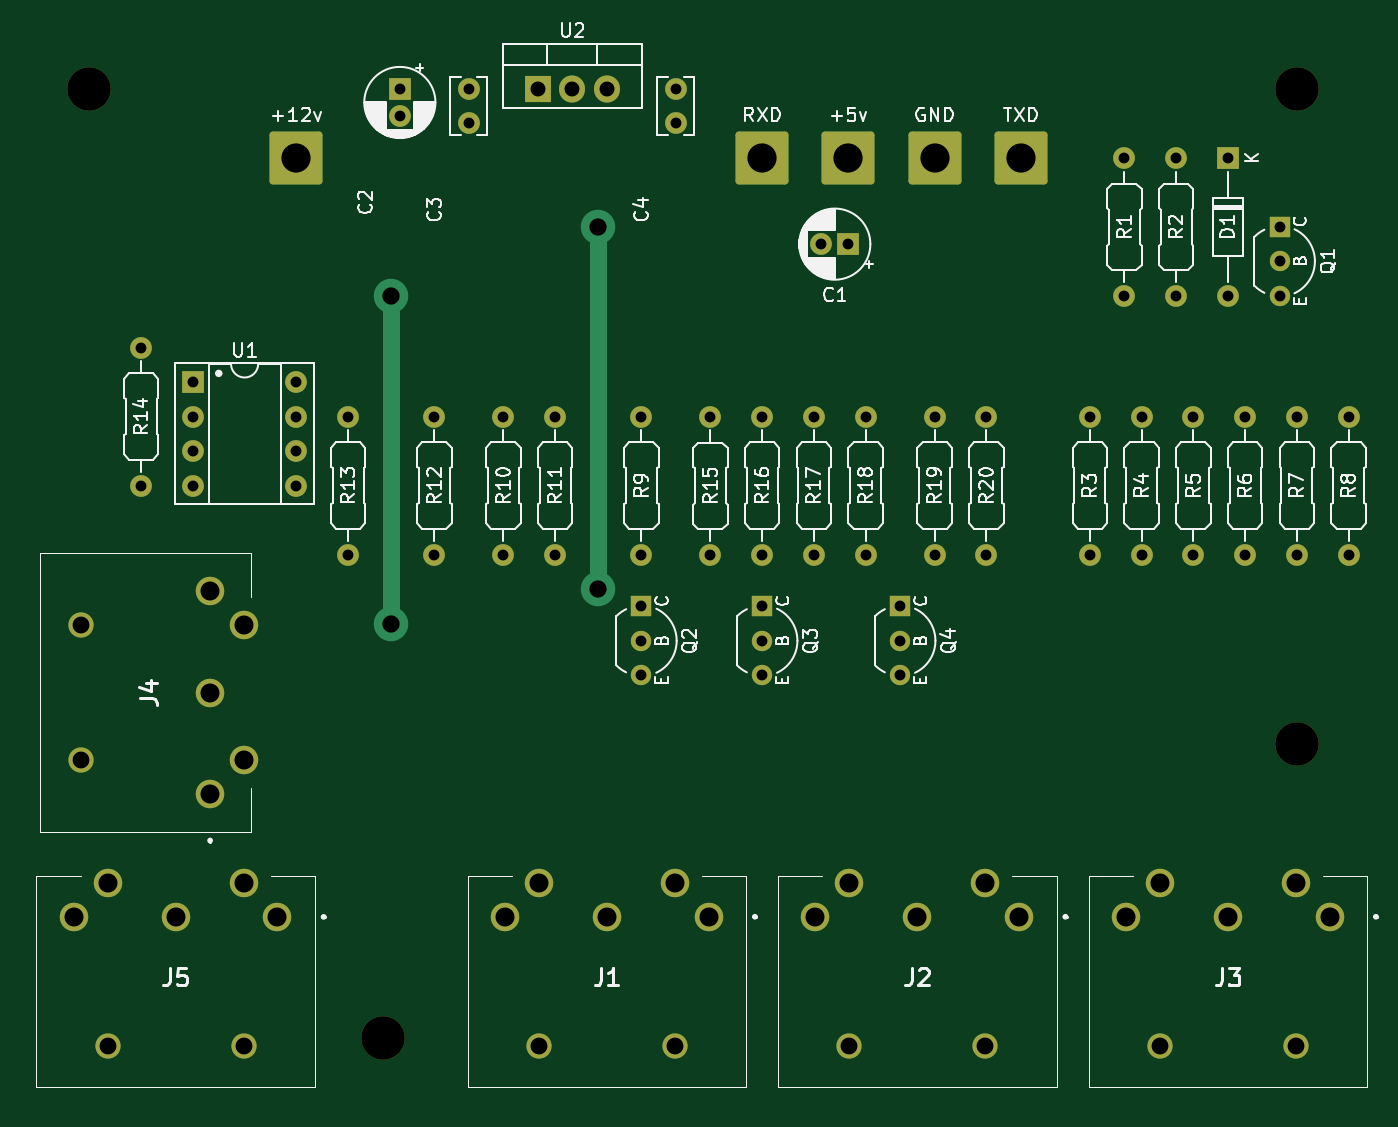
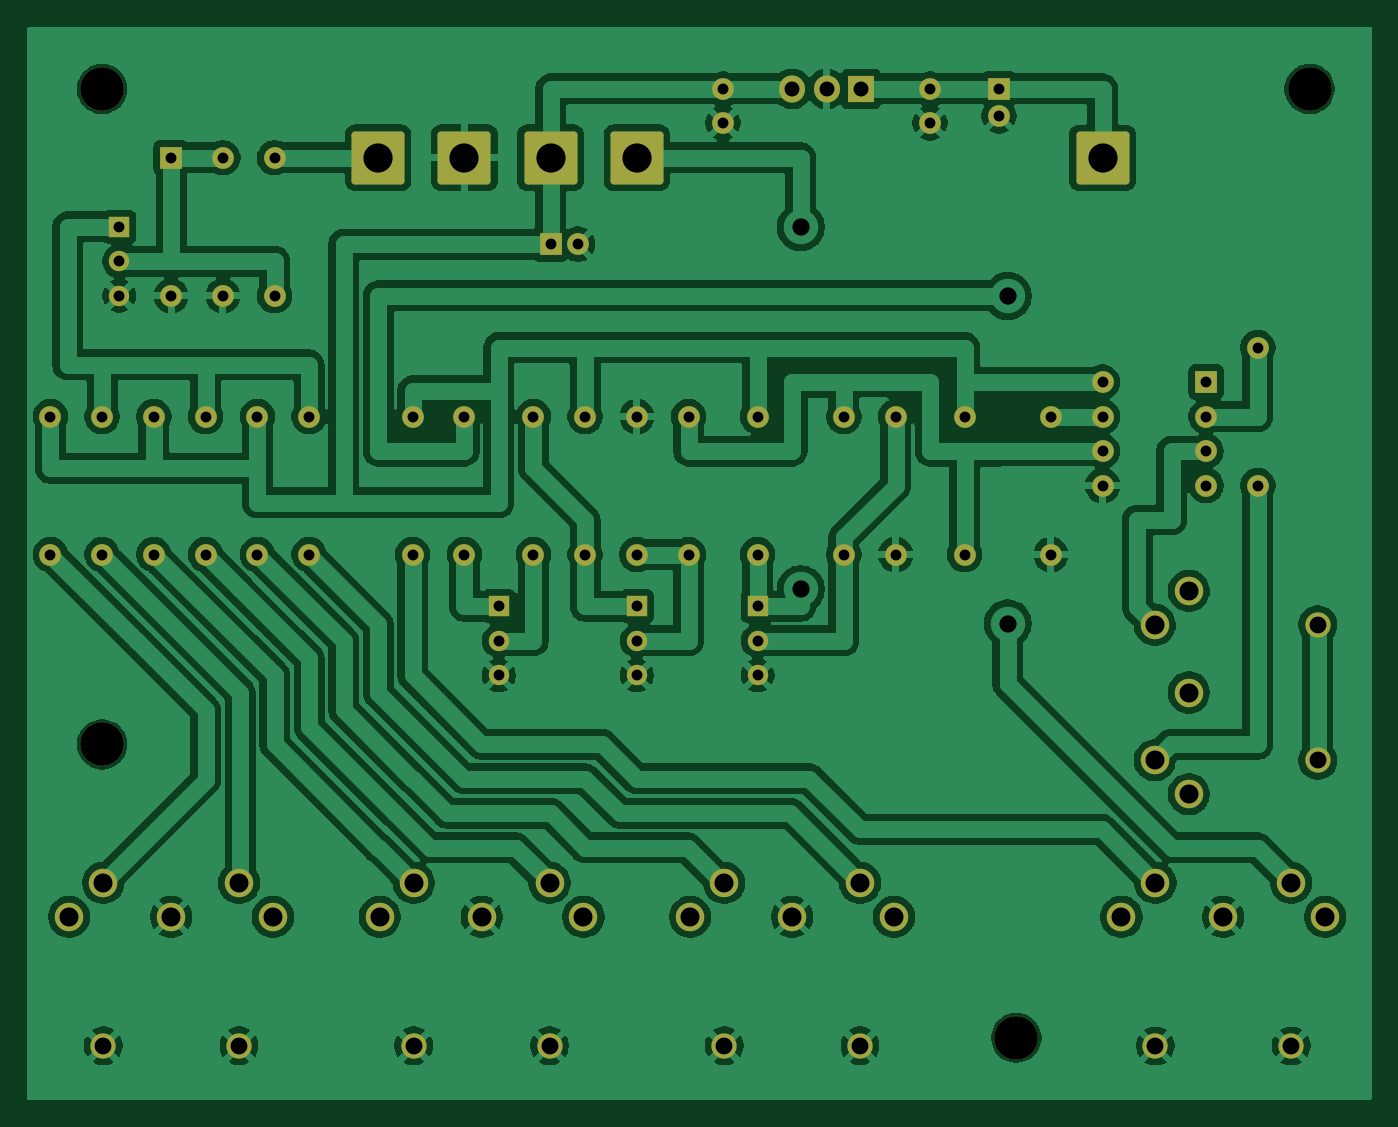
Circuit board: 10 layer files. Board 99.0 x 79.0 mm.
- bottom_copper: CNC-version-B_Cu.gbr (208845 bytes)
- bottom_mask: CNC-version-B_Mask.gbr (5380 bytes)
- paste: CNC-version-B_Paste.gbr (498 bytes)
- bottom_silk: CNC-version-B_Silkscreen.gbr (499 bytes)
- top_copper: CNC-version-F_Cu.gbr (9255 bytes)
- top_mask: CNC-version-F_Mask.gbr (5380 bytes)
- paste: CNC-version-F_Paste.gbr (498 bytes)
- top_silk: CNC-version-F_Silkscreen.gbr (93952 bytes)
- drill: CNC-version-NPTH.drl (435 bytes)
- drill: CNC-version-PTH.drl (2286 bytes)

=== bottom_copper: CNC-version-B_Cu.gbr (208845 bytes, source omitted) ===
=== bottom_mask: CNC-version-B_Mask.gbr ===
%TF.GenerationSoftware,KiCad,Pcbnew,9.0.1-9.0.1-0~ubuntu24.04.1*%
%TF.CreationDate,2025-05-03T17:14:02+02:00*%
%TF.ProjectId,CNC-version,434e432d-7665-4727-9369-6f6e2e6b6963,rev?*%
%TF.SameCoordinates,Original*%
%TF.FileFunction,Soldermask,Bot*%
%TF.FilePolarity,Negative*%
%FSLAX46Y46*%
G04 Gerber Fmt 4.6, Leading zero omitted, Abs format (unit mm)*
G04 Created by KiCad (PCBNEW 9.0.1-9.0.1-0~ubuntu24.04.1) date 2025-05-03 17:14:02*
%MOMM*%
%LPD*%
G01*
G04 APERTURE LIST*
G04 Aperture macros list*
%AMRoundRect*
0 Rectangle with rounded corners*
0 $1 Rounding radius*
0 $2 $3 $4 $5 $6 $7 $8 $9 X,Y pos of 4 corners*
0 Add a 4 corners polygon primitive as box body*
4,1,4,$2,$3,$4,$5,$6,$7,$8,$9,$2,$3,0*
0 Add four circle primitives for the rounded corners*
1,1,$1+$1,$2,$3*
1,1,$1+$1,$4,$5*
1,1,$1+$1,$6,$7*
1,1,$1+$1,$8,$9*
0 Add four rect primitives between the rounded corners*
20,1,$1+$1,$2,$3,$4,$5,0*
20,1,$1+$1,$4,$5,$6,$7,0*
20,1,$1+$1,$6,$7,$8,$9,0*
20,1,$1+$1,$8,$9,$2,$3,0*%
G04 Aperture macros list end*
%ADD10C,1.600000*%
%ADD11O,1.600000X1.600000*%
%ADD12C,2.100000*%
%ADD13C,1.860000*%
%ADD14RoundRect,0.250002X-1.699998X-1.699998X1.699998X-1.699998X1.699998X1.699998X-1.699998X1.699998X0*%
%ADD15C,3.200000*%
%ADD16R,1.905000X2.000000*%
%ADD17O,1.905000X2.000000*%
%ADD18R,1.500000X1.500000*%
%ADD19C,1.500000*%
%ADD20R,1.600000X1.600000*%
G04 APERTURE END LIST*
D10*
%TO.C,R12*%
X43180000Y-52060000D03*
D11*
X43180000Y-41900000D03*
%TD*%
D12*
%TO.C,J5*%
X31630000Y-78740000D03*
X24130000Y-78740000D03*
X16630000Y-78740000D03*
X29130000Y-76240000D03*
X19130000Y-76240000D03*
D13*
X29130000Y-88240000D03*
X19130000Y-88240000D03*
%TD*%
D14*
%TO.C,+5v*%
X73660000Y-22850000D03*
%TD*%
D15*
%TO.C,H4*%
X106680000Y-17780000D03*
%TD*%
D12*
%TO.C,J3*%
X109100000Y-78730000D03*
X101600000Y-78730000D03*
X94100000Y-78730000D03*
X106600000Y-76230000D03*
X96600000Y-76230000D03*
D13*
X106600000Y-88230000D03*
X96600000Y-88230000D03*
%TD*%
D10*
%TO.C,R3*%
X91440000Y-52060000D03*
D11*
X91440000Y-41900000D03*
%TD*%
D14*
%TO.C,+12v*%
X33020000Y-22860000D03*
%TD*%
D16*
%TO.C,U2*%
X50800000Y-17780000D03*
D17*
X53340000Y-17780000D03*
X55880000Y-17780000D03*
%TD*%
D18*
%TO.C,Q3*%
X67310000Y-55870000D03*
D19*
X67310000Y-58410000D03*
X67310000Y-60950000D03*
%TD*%
D10*
%TO.C,R19*%
X80010000Y-52060000D03*
D11*
X80010000Y-41900000D03*
%TD*%
D20*
%TO.C,C1*%
X73660000Y-29210000D03*
D10*
X71660000Y-29210000D03*
%TD*%
%TO.C,R1*%
X93980000Y-33010000D03*
D11*
X93980000Y-22850000D03*
%TD*%
D10*
%TO.C,R11*%
X52070000Y-52060000D03*
D11*
X52070000Y-41900000D03*
%TD*%
D10*
%TO.C,R4*%
X95250000Y-41900000D03*
D11*
X95250000Y-52060000D03*
%TD*%
D10*
%TO.C,R7*%
X106680000Y-52060000D03*
D11*
X106680000Y-41900000D03*
%TD*%
D10*
%TO.C,C3*%
X45720000Y-17780000D03*
X45720000Y-20280000D03*
%TD*%
%TO.C,R8*%
X110490000Y-41900000D03*
D11*
X110490000Y-52060000D03*
%TD*%
D10*
%TO.C,C4*%
X60960000Y-17780000D03*
X60960000Y-20280000D03*
%TD*%
D20*
%TO.C,D1*%
X101600000Y-22850000D03*
D11*
X101600000Y-33010000D03*
%TD*%
D18*
%TO.C,Q1*%
X105410000Y-27930000D03*
D19*
X105410000Y-30470000D03*
X105410000Y-33010000D03*
%TD*%
D14*
%TO.C,TXD*%
X86360000Y-22850000D03*
%TD*%
D10*
%TO.C,R14*%
X21590000Y-36820000D03*
D11*
X21590000Y-46980000D03*
%TD*%
D14*
%TO.C,GND*%
X80010000Y-22850000D03*
%TD*%
D10*
%TO.C,R17*%
X71120000Y-41900000D03*
D11*
X71120000Y-52060000D03*
%TD*%
D15*
%TO.C,H3*%
X106680000Y-66040000D03*
%TD*%
D10*
%TO.C,R18*%
X74930000Y-41900000D03*
D11*
X74930000Y-52060000D03*
%TD*%
D10*
%TO.C,R2*%
X97790000Y-22850000D03*
D11*
X97790000Y-33010000D03*
%TD*%
D10*
%TO.C,R5*%
X99060000Y-52060000D03*
D11*
X99060000Y-41900000D03*
%TD*%
D10*
%TO.C,R9*%
X58420000Y-41900000D03*
D11*
X58420000Y-52060000D03*
%TD*%
D10*
%TO.C,R6*%
X102870000Y-41900000D03*
D11*
X102870000Y-52060000D03*
%TD*%
D14*
%TO.C,RXD*%
X67310000Y-22850000D03*
%TD*%
D12*
%TO.C,J4*%
X26670000Y-69720000D03*
X26670000Y-62220000D03*
X26670000Y-54720000D03*
X29170000Y-67220000D03*
X29170000Y-57220000D03*
D13*
X17170000Y-67220000D03*
X17170000Y-57220000D03*
%TD*%
D10*
%TO.C,R16*%
X67310000Y-52060000D03*
D11*
X67310000Y-41900000D03*
%TD*%
D18*
%TO.C,Q4*%
X77470000Y-55870000D03*
D19*
X77470000Y-58410000D03*
X77470000Y-60950000D03*
%TD*%
D12*
%TO.C,J1*%
X63380000Y-78730000D03*
X55880000Y-78730000D03*
X48380000Y-78730000D03*
X60880000Y-76230000D03*
X50880000Y-76230000D03*
D13*
X60880000Y-88230000D03*
X50880000Y-88230000D03*
%TD*%
D10*
%TO.C,R20*%
X83820000Y-41900000D03*
D11*
X83820000Y-52060000D03*
%TD*%
D20*
%TO.C,C2*%
X40640000Y-17780000D03*
D10*
X40640000Y-19780000D03*
%TD*%
D15*
%TO.C,H1*%
X17780000Y-17780000D03*
%TD*%
D20*
%TO.C,U1*%
X25400000Y-39360000D03*
D11*
X25400000Y-41900000D03*
X25400000Y-44440000D03*
X25400000Y-46980000D03*
X33020000Y-46980000D03*
X33020000Y-44440000D03*
X33020000Y-41900000D03*
X33020000Y-39360000D03*
%TD*%
D10*
%TO.C,R15*%
X63500000Y-52070000D03*
D11*
X63500000Y-41910000D03*
%TD*%
D10*
%TO.C,R10*%
X48260000Y-41900000D03*
D11*
X48260000Y-52060000D03*
%TD*%
D10*
%TO.C,R13*%
X36830000Y-41900000D03*
D11*
X36830000Y-52060000D03*
%TD*%
D12*
%TO.C,J2*%
X86240000Y-78730000D03*
X78740000Y-78730000D03*
X71240000Y-78730000D03*
X83740000Y-76230000D03*
X73740000Y-76230000D03*
D13*
X83740000Y-88230000D03*
X73740000Y-88230000D03*
%TD*%
D18*
%TO.C,Q2*%
X58420000Y-55870000D03*
D19*
X58420000Y-58410000D03*
X58420000Y-60950000D03*
%TD*%
D15*
%TO.C,H2*%
X39370000Y-87630000D03*
%TD*%
M02*

=== paste: CNC-version-B_Paste.gbr ===
%TF.GenerationSoftware,KiCad,Pcbnew,9.0.1-9.0.1-0~ubuntu24.04.1*%
%TF.CreationDate,2025-05-03T17:14:02+02:00*%
%TF.ProjectId,CNC-version,434e432d-7665-4727-9369-6f6e2e6b6963,rev?*%
%TF.SameCoordinates,Original*%
%TF.FileFunction,Paste,Bot*%
%TF.FilePolarity,Positive*%
%FSLAX46Y46*%
G04 Gerber Fmt 4.6, Leading zero omitted, Abs format (unit mm)*
G04 Created by KiCad (PCBNEW 9.0.1-9.0.1-0~ubuntu24.04.1) date 2025-05-03 17:14:02*
%MOMM*%
%LPD*%
G01*
G04 APERTURE LIST*
G04 APERTURE END LIST*
M02*

=== bottom_silk: CNC-version-B_Silkscreen.gbr ===
%TF.GenerationSoftware,KiCad,Pcbnew,9.0.1-9.0.1-0~ubuntu24.04.1*%
%TF.CreationDate,2025-05-03T17:14:02+02:00*%
%TF.ProjectId,CNC-version,434e432d-7665-4727-9369-6f6e2e6b6963,rev?*%
%TF.SameCoordinates,Original*%
%TF.FileFunction,Legend,Bot*%
%TF.FilePolarity,Positive*%
%FSLAX46Y46*%
G04 Gerber Fmt 4.6, Leading zero omitted, Abs format (unit mm)*
G04 Created by KiCad (PCBNEW 9.0.1-9.0.1-0~ubuntu24.04.1) date 2025-05-03 17:14:02*
%MOMM*%
%LPD*%
G01*
G04 APERTURE LIST*
G04 APERTURE END LIST*
M02*

=== top_copper: CNC-version-F_Cu.gbr (9255 bytes, source omitted) ===
=== top_mask: CNC-version-F_Mask.gbr ===
%TF.GenerationSoftware,KiCad,Pcbnew,9.0.1-9.0.1-0~ubuntu24.04.1*%
%TF.CreationDate,2025-05-03T17:14:02+02:00*%
%TF.ProjectId,CNC-version,434e432d-7665-4727-9369-6f6e2e6b6963,rev?*%
%TF.SameCoordinates,Original*%
%TF.FileFunction,Soldermask,Top*%
%TF.FilePolarity,Negative*%
%FSLAX46Y46*%
G04 Gerber Fmt 4.6, Leading zero omitted, Abs format (unit mm)*
G04 Created by KiCad (PCBNEW 9.0.1-9.0.1-0~ubuntu24.04.1) date 2025-05-03 17:14:02*
%MOMM*%
%LPD*%
G01*
G04 APERTURE LIST*
G04 Aperture macros list*
%AMRoundRect*
0 Rectangle with rounded corners*
0 $1 Rounding radius*
0 $2 $3 $4 $5 $6 $7 $8 $9 X,Y pos of 4 corners*
0 Add a 4 corners polygon primitive as box body*
4,1,4,$2,$3,$4,$5,$6,$7,$8,$9,$2,$3,0*
0 Add four circle primitives for the rounded corners*
1,1,$1+$1,$2,$3*
1,1,$1+$1,$4,$5*
1,1,$1+$1,$6,$7*
1,1,$1+$1,$8,$9*
0 Add four rect primitives between the rounded corners*
20,1,$1+$1,$2,$3,$4,$5,0*
20,1,$1+$1,$4,$5,$6,$7,0*
20,1,$1+$1,$6,$7,$8,$9,0*
20,1,$1+$1,$8,$9,$2,$3,0*%
G04 Aperture macros list end*
%ADD10C,1.600000*%
%ADD11O,1.600000X1.600000*%
%ADD12C,2.100000*%
%ADD13C,1.860000*%
%ADD14RoundRect,0.250002X-1.699998X-1.699998X1.699998X-1.699998X1.699998X1.699998X-1.699998X1.699998X0*%
%ADD15C,3.200000*%
%ADD16R,1.905000X2.000000*%
%ADD17O,1.905000X2.000000*%
%ADD18R,1.500000X1.500000*%
%ADD19C,1.500000*%
%ADD20R,1.600000X1.600000*%
G04 APERTURE END LIST*
D10*
%TO.C,R12*%
X43180000Y-52060000D03*
D11*
X43180000Y-41900000D03*
%TD*%
D12*
%TO.C,J5*%
X31630000Y-78740000D03*
X24130000Y-78740000D03*
X16630000Y-78740000D03*
X29130000Y-76240000D03*
X19130000Y-76240000D03*
D13*
X29130000Y-88240000D03*
X19130000Y-88240000D03*
%TD*%
D14*
%TO.C,+5v*%
X73660000Y-22850000D03*
%TD*%
D15*
%TO.C,H4*%
X106680000Y-17780000D03*
%TD*%
D12*
%TO.C,J3*%
X109100000Y-78730000D03*
X101600000Y-78730000D03*
X94100000Y-78730000D03*
X106600000Y-76230000D03*
X96600000Y-76230000D03*
D13*
X106600000Y-88230000D03*
X96600000Y-88230000D03*
%TD*%
D10*
%TO.C,R3*%
X91440000Y-52060000D03*
D11*
X91440000Y-41900000D03*
%TD*%
D14*
%TO.C,+12v*%
X33020000Y-22860000D03*
%TD*%
D16*
%TO.C,U2*%
X50800000Y-17780000D03*
D17*
X53340000Y-17780000D03*
X55880000Y-17780000D03*
%TD*%
D18*
%TO.C,Q3*%
X67310000Y-55870000D03*
D19*
X67310000Y-58410000D03*
X67310000Y-60950000D03*
%TD*%
D10*
%TO.C,R19*%
X80010000Y-52060000D03*
D11*
X80010000Y-41900000D03*
%TD*%
D20*
%TO.C,C1*%
X73660000Y-29210000D03*
D10*
X71660000Y-29210000D03*
%TD*%
%TO.C,R1*%
X93980000Y-33010000D03*
D11*
X93980000Y-22850000D03*
%TD*%
D10*
%TO.C,R11*%
X52070000Y-52060000D03*
D11*
X52070000Y-41900000D03*
%TD*%
D10*
%TO.C,R4*%
X95250000Y-41900000D03*
D11*
X95250000Y-52060000D03*
%TD*%
D10*
%TO.C,R7*%
X106680000Y-52060000D03*
D11*
X106680000Y-41900000D03*
%TD*%
D10*
%TO.C,C3*%
X45720000Y-17780000D03*
X45720000Y-20280000D03*
%TD*%
%TO.C,R8*%
X110490000Y-41900000D03*
D11*
X110490000Y-52060000D03*
%TD*%
D10*
%TO.C,C4*%
X60960000Y-17780000D03*
X60960000Y-20280000D03*
%TD*%
D20*
%TO.C,D1*%
X101600000Y-22850000D03*
D11*
X101600000Y-33010000D03*
%TD*%
D18*
%TO.C,Q1*%
X105410000Y-27930000D03*
D19*
X105410000Y-30470000D03*
X105410000Y-33010000D03*
%TD*%
D14*
%TO.C,TXD*%
X86360000Y-22850000D03*
%TD*%
D10*
%TO.C,R14*%
X21590000Y-36820000D03*
D11*
X21590000Y-46980000D03*
%TD*%
D14*
%TO.C,GND*%
X80010000Y-22850000D03*
%TD*%
D10*
%TO.C,R17*%
X71120000Y-41900000D03*
D11*
X71120000Y-52060000D03*
%TD*%
D15*
%TO.C,H3*%
X106680000Y-66040000D03*
%TD*%
D10*
%TO.C,R18*%
X74930000Y-41900000D03*
D11*
X74930000Y-52060000D03*
%TD*%
D10*
%TO.C,R2*%
X97790000Y-22850000D03*
D11*
X97790000Y-33010000D03*
%TD*%
D10*
%TO.C,R5*%
X99060000Y-52060000D03*
D11*
X99060000Y-41900000D03*
%TD*%
D10*
%TO.C,R9*%
X58420000Y-41900000D03*
D11*
X58420000Y-52060000D03*
%TD*%
D10*
%TO.C,R6*%
X102870000Y-41900000D03*
D11*
X102870000Y-52060000D03*
%TD*%
D14*
%TO.C,RXD*%
X67310000Y-22850000D03*
%TD*%
D12*
%TO.C,J4*%
X26670000Y-69720000D03*
X26670000Y-62220000D03*
X26670000Y-54720000D03*
X29170000Y-67220000D03*
X29170000Y-57220000D03*
D13*
X17170000Y-67220000D03*
X17170000Y-57220000D03*
%TD*%
D10*
%TO.C,R16*%
X67310000Y-52060000D03*
D11*
X67310000Y-41900000D03*
%TD*%
D18*
%TO.C,Q4*%
X77470000Y-55870000D03*
D19*
X77470000Y-58410000D03*
X77470000Y-60950000D03*
%TD*%
D12*
%TO.C,J1*%
X63380000Y-78730000D03*
X55880000Y-78730000D03*
X48380000Y-78730000D03*
X60880000Y-76230000D03*
X50880000Y-76230000D03*
D13*
X60880000Y-88230000D03*
X50880000Y-88230000D03*
%TD*%
D10*
%TO.C,R20*%
X83820000Y-41900000D03*
D11*
X83820000Y-52060000D03*
%TD*%
D20*
%TO.C,C2*%
X40640000Y-17780000D03*
D10*
X40640000Y-19780000D03*
%TD*%
D15*
%TO.C,H1*%
X17780000Y-17780000D03*
%TD*%
D20*
%TO.C,U1*%
X25400000Y-39360000D03*
D11*
X25400000Y-41900000D03*
X25400000Y-44440000D03*
X25400000Y-46980000D03*
X33020000Y-46980000D03*
X33020000Y-44440000D03*
X33020000Y-41900000D03*
X33020000Y-39360000D03*
%TD*%
D10*
%TO.C,R15*%
X63500000Y-52070000D03*
D11*
X63500000Y-41910000D03*
%TD*%
D10*
%TO.C,R10*%
X48260000Y-41900000D03*
D11*
X48260000Y-52060000D03*
%TD*%
D10*
%TO.C,R13*%
X36830000Y-41900000D03*
D11*
X36830000Y-52060000D03*
%TD*%
D12*
%TO.C,J2*%
X86240000Y-78730000D03*
X78740000Y-78730000D03*
X71240000Y-78730000D03*
X83740000Y-76230000D03*
X73740000Y-76230000D03*
D13*
X83740000Y-88230000D03*
X73740000Y-88230000D03*
%TD*%
D18*
%TO.C,Q2*%
X58420000Y-55870000D03*
D19*
X58420000Y-58410000D03*
X58420000Y-60950000D03*
%TD*%
D15*
%TO.C,H2*%
X39370000Y-87630000D03*
%TD*%
M02*

=== paste: CNC-version-F_Paste.gbr ===
%TF.GenerationSoftware,KiCad,Pcbnew,9.0.1-9.0.1-0~ubuntu24.04.1*%
%TF.CreationDate,2025-05-03T17:14:01+02:00*%
%TF.ProjectId,CNC-version,434e432d-7665-4727-9369-6f6e2e6b6963,rev?*%
%TF.SameCoordinates,Original*%
%TF.FileFunction,Paste,Top*%
%TF.FilePolarity,Positive*%
%FSLAX46Y46*%
G04 Gerber Fmt 4.6, Leading zero omitted, Abs format (unit mm)*
G04 Created by KiCad (PCBNEW 9.0.1-9.0.1-0~ubuntu24.04.1) date 2025-05-03 17:14:01*
%MOMM*%
%LPD*%
G01*
G04 APERTURE LIST*
G04 APERTURE END LIST*
M02*

=== top_silk: CNC-version-F_Silkscreen.gbr (93952 bytes, source omitted) ===
=== drill: CNC-version-NPTH.drl ===
M48
; DRILL file {KiCad 9.0.1-9.0.1-0~ubuntu24.04.1} date 2025-05-03T17:14:15+0200
; FORMAT={-:-/ absolute / metric / decimal}
; #@! TF.CreationDate,2025-05-03T17:14:15+02:00
; #@! TF.GenerationSoftware,Kicad,Pcbnew,9.0.1-9.0.1-0~ubuntu24.04.1
; #@! TF.FileFunction,NonPlated,1,2,NPTH
FMAT,2
METRIC
; #@! TA.AperFunction,NonPlated,NPTH,ComponentDrill
T1C3.200
%
G90
G05
T1
X17.78Y-17.78
X39.37Y-87.63
X106.68Y-17.78
X106.68Y-66.04
M30

=== drill: CNC-version-PTH.drl ===
M48
; DRILL file {KiCad 9.0.1-9.0.1-0~ubuntu24.04.1} date 2025-05-03T17:14:15+0200
; FORMAT={-:-/ absolute / metric / decimal}
; #@! TF.CreationDate,2025-05-03T17:14:15+02:00
; #@! TF.GenerationSoftware,Kicad,Pcbnew,9.0.1-9.0.1-0~ubuntu24.04.1
; #@! TF.FileFunction,Plated,1,2,PTH
FMAT,2
METRIC
; #@! TA.AperFunction,Plated,PTH,ComponentDrill
T1C0.800
; #@! TA.AperFunction,Plated,PTH,ComponentDrill
T2C1.100
; #@! TA.AperFunction,Plated,PTH,ComponentDrill
T3C1.240
; #@! TA.AperFunction,Plated,PTH,ViaDrill
T4C1.270
; #@! TA.AperFunction,Plated,PTH,ComponentDrill
T5C1.400
; #@! TA.AperFunction,Plated,PTH,ComponentDrill
T6C2.150
%
G90
G05
T1
X21.59Y-36.82
X21.59Y-46.98
X25.4Y-39.36
X25.4Y-41.9
X25.4Y-44.44
X25.4Y-46.98
X33.02Y-39.36
X33.02Y-41.9
X33.02Y-44.44
X33.02Y-46.98
X36.83Y-41.9
X36.83Y-52.06
X40.64Y-17.78
X40.64Y-19.78
X43.18Y-41.9
X43.18Y-52.06
X45.72Y-17.78
X45.72Y-20.28
X48.26Y-41.9
X48.26Y-52.06
X52.07Y-41.9
X52.07Y-52.06
X58.42Y-41.9
X58.42Y-52.06
X58.42Y-55.87
X58.42Y-58.41
X58.42Y-60.95
X60.96Y-17.78
X60.96Y-20.28
X63.5Y-41.91
X63.5Y-52.07
X67.31Y-41.9
X67.31Y-52.06
X67.31Y-55.87
X67.31Y-58.41
X67.31Y-60.95
X71.12Y-41.9
X71.12Y-52.06
X71.66Y-29.21
X73.66Y-29.21
X74.93Y-41.9
X74.93Y-52.06
X77.47Y-55.87
X77.47Y-58.41
X77.47Y-60.95
X80.01Y-41.9
X80.01Y-52.06
X83.82Y-41.9
X83.82Y-52.06
X91.44Y-41.9
X91.44Y-52.06
X93.98Y-22.85
X93.98Y-33.01
X95.25Y-41.9
X95.25Y-52.06
X97.79Y-22.85
X97.79Y-33.01
X99.06Y-41.9
X99.06Y-52.06
X101.6Y-22.85
X101.6Y-33.01
X102.87Y-41.9
X102.87Y-52.06
X105.41Y-27.93
X105.41Y-30.47
X105.41Y-33.01
X106.68Y-41.9
X106.68Y-52.06
X110.49Y-41.9
X110.49Y-52.06
T2
X50.8Y-17.78
X53.34Y-17.78
X55.88Y-17.78
T3
X17.17Y-57.22
X17.17Y-67.22
X19.13Y-88.24
X29.13Y-88.24
X50.88Y-88.23
X60.88Y-88.23
X73.74Y-88.23
X83.74Y-88.23
X96.6Y-88.23
X106.6Y-88.23
T4
X40.005Y-33.02
X40.005Y-57.14
X55.245Y-27.94
X55.245Y-54.61
T5
X16.63Y-78.74
X19.13Y-76.24
X24.13Y-78.74
X26.67Y-54.72
X26.67Y-62.22
X26.67Y-69.72
X29.13Y-76.24
X29.17Y-57.22
X29.17Y-67.22
X31.63Y-78.74
X48.38Y-78.73
X50.88Y-76.23
X55.88Y-78.73
X60.88Y-76.23
X63.38Y-78.73
X71.24Y-78.73
X73.74Y-76.23
X78.74Y-78.73
X83.74Y-76.23
X86.24Y-78.73
X94.1Y-78.73
X96.6Y-76.23
X101.6Y-78.73
X106.6Y-76.23
X109.1Y-78.73
T6
X33.02Y-22.86
X67.31Y-22.85
X73.66Y-22.85
X80.01Y-22.85
X86.36Y-22.85
M30

